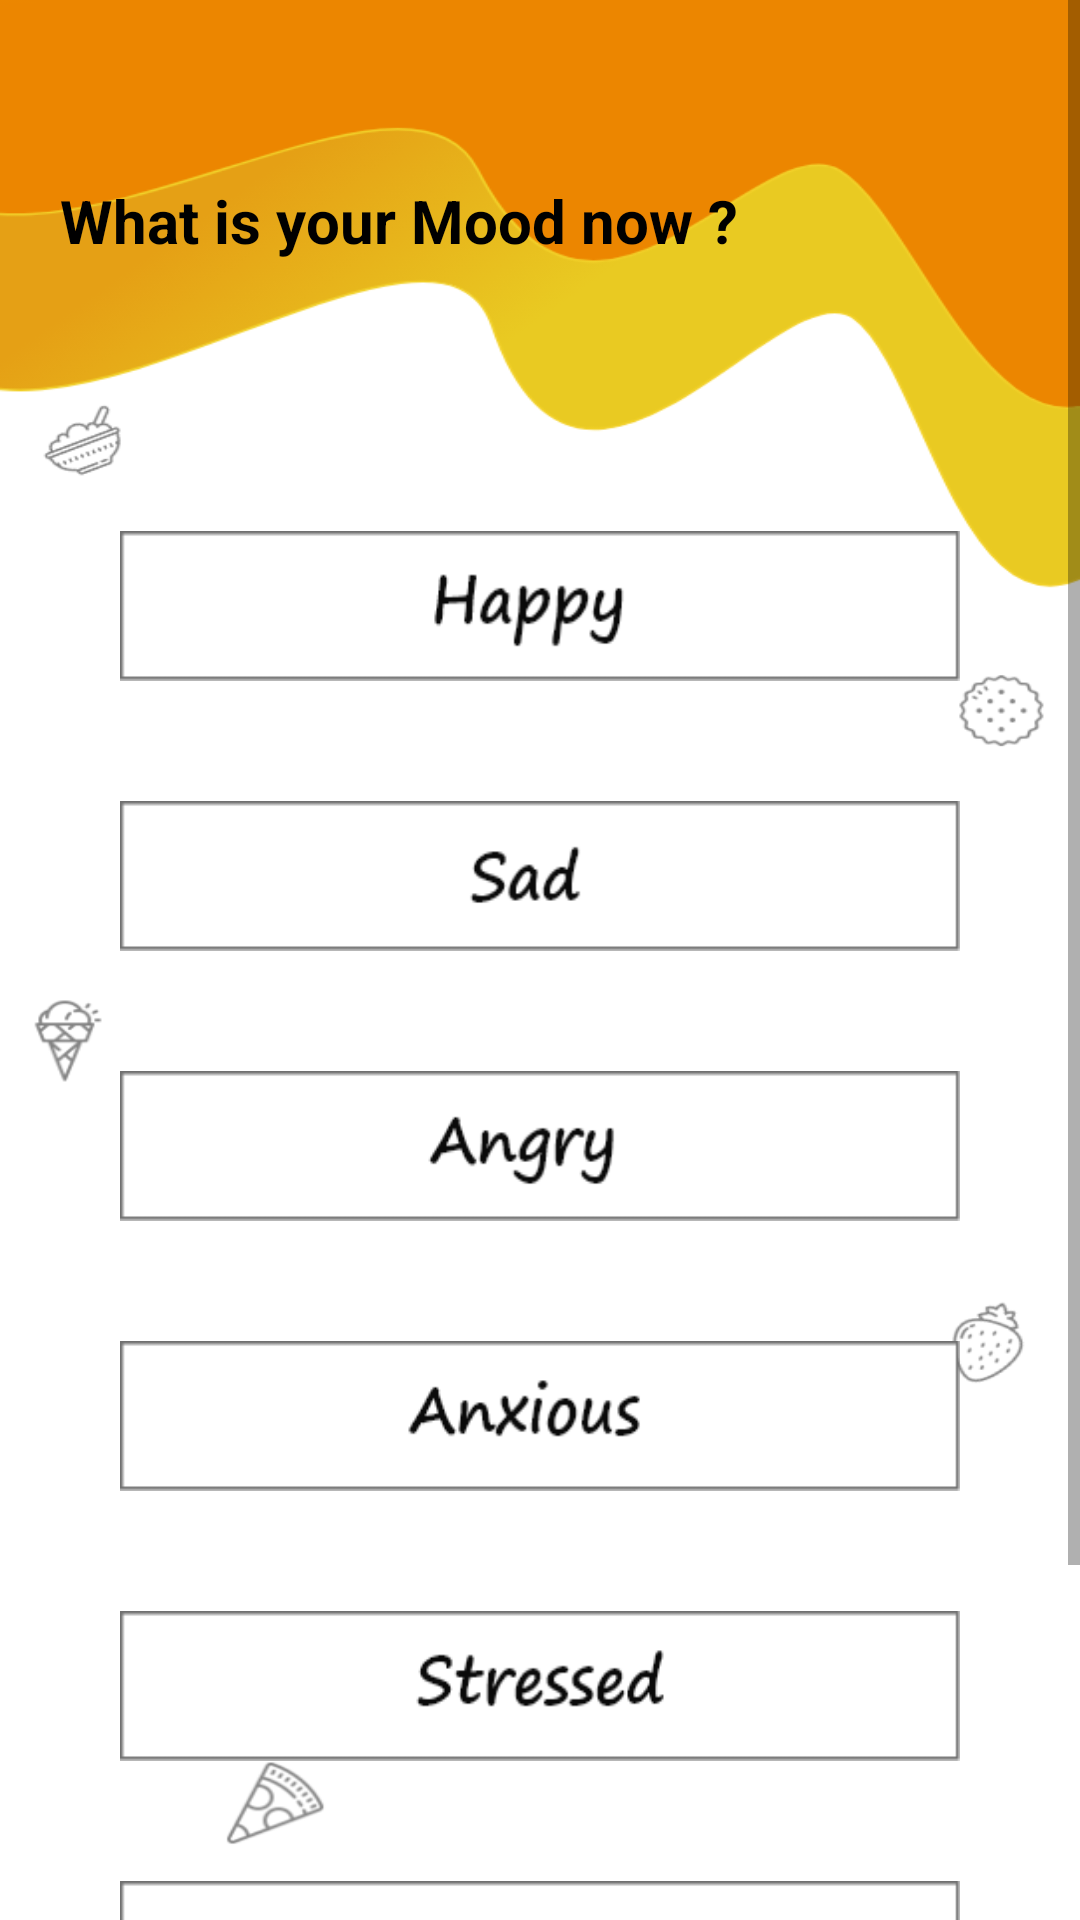

Layout XML and referenced resources for this Android screen:
<!-- AndroidManifest.xml: application theme Theme.Foodmo -->
<!-- res/layout/activity_perferences1.xml -->
<?xml version="1.0" encoding="utf-8"?>
<androidx.constraintlayout.widget.ConstraintLayout xmlns:android="http://schemas.android.com/apk/res/android"
    xmlns:app="http://schemas.android.com/apk/res-auto"
    xmlns:tools="http://schemas.android.com/tools"
    android:layout_width="match_parent"
    android:layout_height="match_parent"
    android:background="@drawable/pref"
    tools:context=".Perferences1">

    <ScrollView
        android:id="@+id/homeScroll"
        android:layout_width="match_parent"
        android:layout_height="match_parent"
        android:fillViewport="true"
        android:isScrollContainer="true"
        app:layout_constraintBottom_toBottomOf="parent"
        app:layout_constraintEnd_toEndOf="parent"
        app:layout_constraintStart_toStartOf="parent"
        app:layout_constraintTop_toTopOf="parent">

        <LinearLayout
            android:layout_width="match_parent"
            android:layout_height="wrap_content"
            android:orientation="vertical">

            <TextView
                android:id="@+id/textView3"
                android:layout_width="wrap_content"
                android:layout_height="wrap_content"
                android:layout_marginTop="60dp"
                android:layout_marginStart="20dp"
                android:text="What is your Mood now ? "
                android:textColor="@color/black"
                android:textSize="20dp"
                android:textStyle="bold"
                app:layout_constraintEnd_toEndOf="parent"
                app:layout_constraintStart_toStartOf="parent"
                app:layout_constraintTop_toTopOf="parent" />

            <RadioGroup
                android:layout_width="wrap_content"
                android:layout_height="wrap_content"
                android:layout_marginStart="40dp"
                android:layout_marginEnd="40dp"
                android:layout_marginTop="90dp"

                android:id="@+id/RGroup">

            <RadioButton
                android:layout_width="wrap_content"
                android:layout_height="50dp"
                android:background="@drawable/happy"
                android:button="@android:color/transparent"

                android:id="@+id/c1"/>
            <RadioButton
                android:layout_width="wrap_content"
                android:layout_height="50dp"
                android:background="@drawable/sad"
                android:button="@android:color/transparent"
                android:layout_marginTop="40dp"
                android:id="@+id/c2"/>
            <RadioButton
                android:layout_width="wrap_content"
                android:layout_height="50dp"
                android:background="@drawable/angry"
                android:button="@android:color/transparent"
                android:layout_marginTop="40dp"
                android:id="@+id/c3" />

            <RadioButton
                android:layout_width="wrap_content"

                android:layout_height="50dp"
                android:background="@drawable/anxious"
                android:button="@android:color/transparent"
                android:layout_marginTop="40dp"
                android:id="@+id/c4"/>
            <RadioButton
                android:layout_width="wrap_content"
                android:layout_height="50dp"
                android:background="@drawable/stressed"
                android:button="@android:color/transparent"
                android:layout_marginTop="40dp"
                android:id="@+id/c5"/>
                <RadioButton
                    android:layout_width="wrap_content"
                    android:layout_height="50dp"
                    android:background="@drawable/sleep"
                    android:button="@android:color/transparent"
                    android:layout_marginTop="40dp"
                    android:id="@+id/c6"/>

            </RadioGroup>

            <Button
                android:id="@+id/done"
                android:layout_width="wrap_content"
                android:layout_height="wrap_content"
                android:layout_marginTop="60dp"
                android:layout_marginStart="142dp"
                android:layout_marginEnd="142dp"
                android:backgroundTint="#f2d129"
                android:text="next"
                android:textColor="@color/black"

                android:textStyle="bold"
                app:layout_constraintRight_toRightOf="parent"
                app:layout_constraintLeft_toLeftOf="parent"
                app:layout_constraintTop_toBottomOf="@id/c5"
                app:cornerRadius="10dp"
                />

        </LinearLayout>
    </ScrollView>
</androidx.constraintlayout.widget.ConstraintLayout>
<!-- resources referenced by this layout -->
<resources>
  <!-- drawable angry: png bitmap (drawable, 2668 bytes) -->
  <!-- drawable anxious: png bitmap (drawable, 2678 bytes) -->
  <!-- drawable happy: png bitmap (drawable, 2718 bytes) -->
  <!-- drawable pref: png bitmap (drawable, 61085 bytes) -->
  <!-- drawable sad: png bitmap (drawable, 2065 bytes) -->
  <!-- drawable sleep: png bitmap (drawable, 3291 bytes) -->
  <!-- drawable stressed: png bitmap (drawable, 2872 bytes) -->
  <style name="Theme.Foodmo" parent="Theme.MaterialComponents.DayNight.NoActionBar">
          
          <item name="colorPrimary">@color/purple_500</item>
          <item name="colorPrimaryVariant">@color/purple_700</item>
          <item name="colorOnPrimary">@color/white</item>
          
          <item name="colorSecondary">@color/teal_200</item>
          <item name="colorSecondaryVariant">@color/teal_700</item>
          <item name="colorOnSecondary">@color/black</item>
          
          <item name="android:statusBarColor" tools:targetApi="l">?attr/colorPrimaryVariant</item>
          
      </style>
  <!-- not gathered from this repository: default colours our renderer supplied (Android Studio template values) -->
  <color name="purple_500">#FF6200EE</color>
  <color name="purple_700">#FF3700B3</color>
  <color name="teal_200">#FF03DAC5</color>
  <color name="teal_700">#FF018786</color>
  <color name="black">#FF000000</color>
  <color name="white">#FFFFFFFF</color>
</resources>
